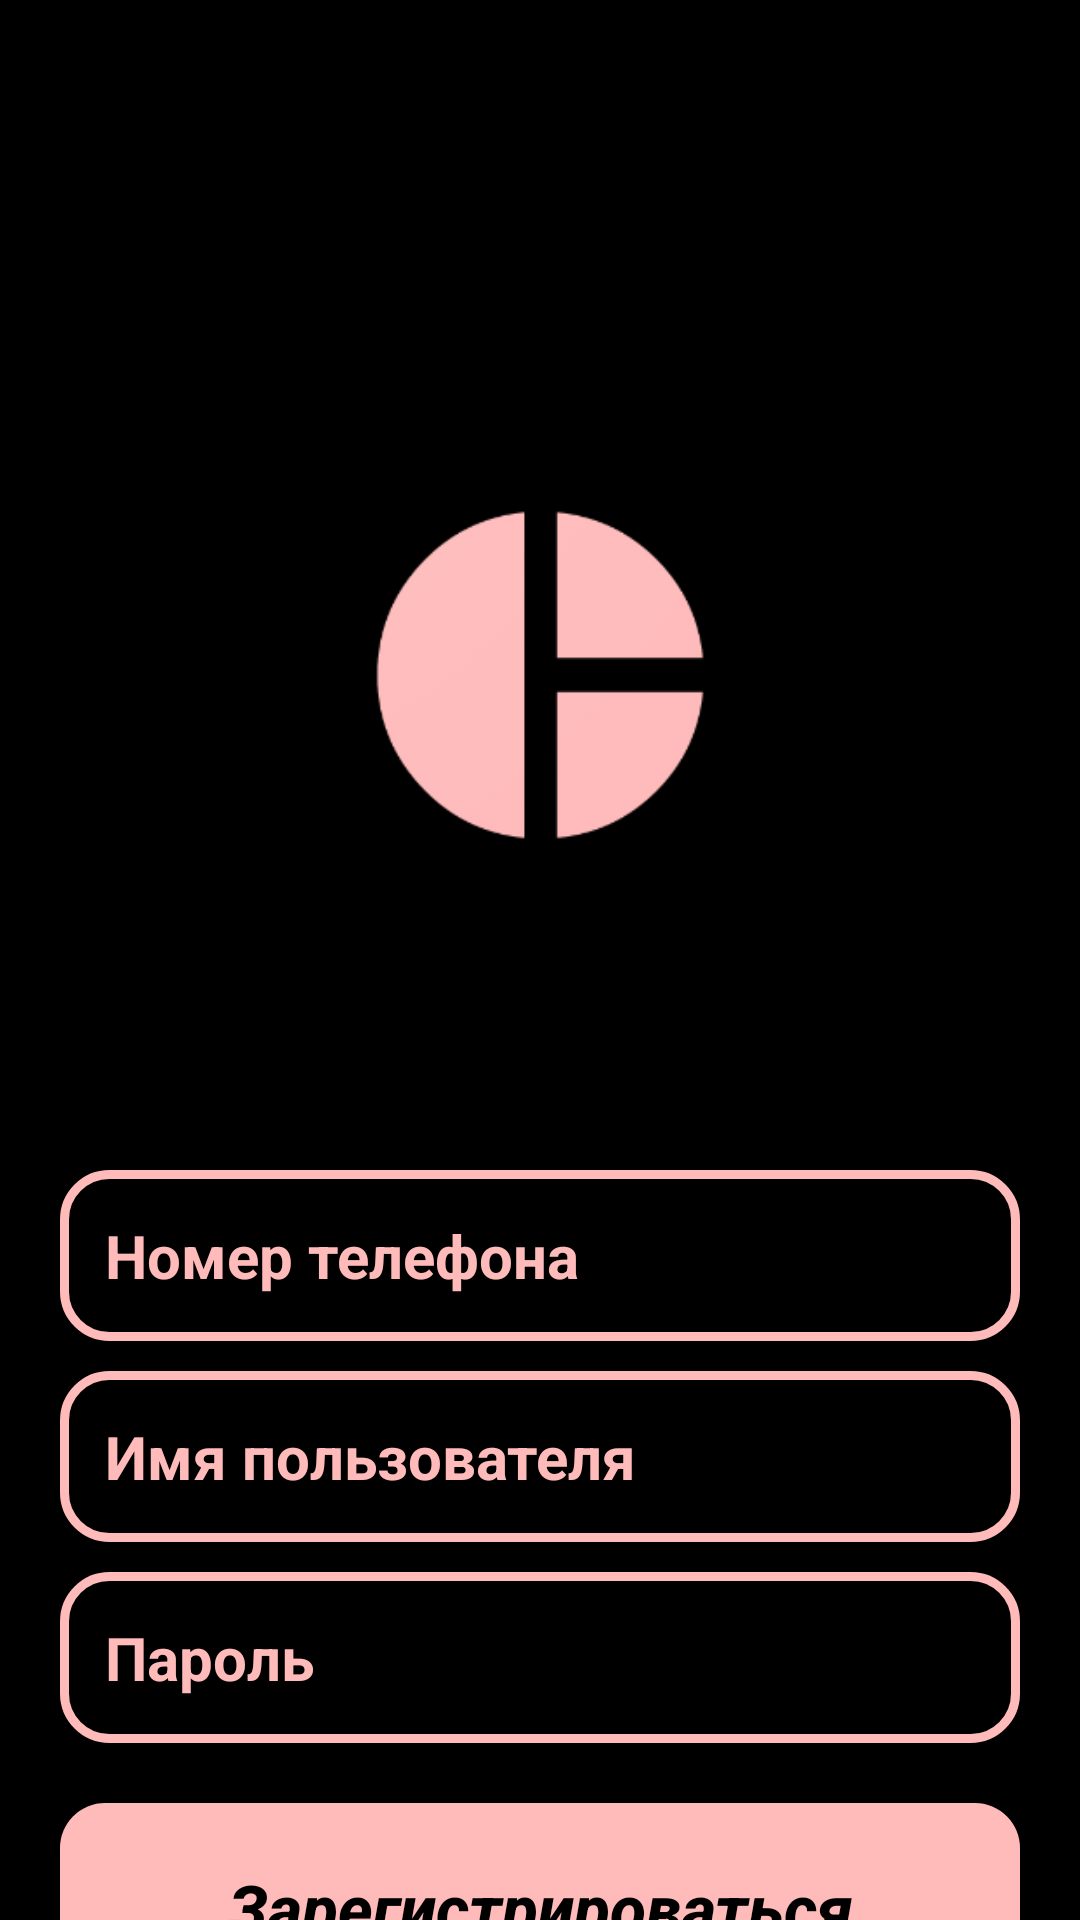

This screen was rendered from an Android layout file. Write that file and the resources it references.
<!-- AndroidManifest.xml: application theme Theme.Pirog -->
<!-- res/layout/activity_register.xml -->
<?xml version="1.0" encoding="utf-8"?>
<RelativeLayout xmlns:android="http://schemas.android.com/apk/res/android"
    xmlns:app="http://schemas.android.com/apk/res-auto"
    xmlns:tools="http://schemas.android.com/tools"
    android:layout_width="match_parent"
    android:layout_height="match_parent"
    android:background="@color/black"
    tools:context=".Start.RegisterActivity">

    <ScrollView
        android:id="@+id/scroll"
        android:layout_width="match_parent"
        android:layout_height="wrap_content">

        <LinearLayout
            android:layout_marginTop="50dp"
            android:layout_marginLeft="20dp"
            android:layout_marginRight="20dp"
            android:orientation="vertical"
            android:id="@+id/linear"
            android:layout_width="match_parent"
            android:layout_height="wrap_content">

            <Button
                android:id="@+id/btn_back_main"
                android:src="@color/white"
                android:layout_width="50dp"
                android:gravity="left"
                android:background="@drawable/back"
                android:layout_gravity="left"
                android:layout_height="50dp"/>

            <ImageView
                android:id="@+id/app_logo"
                android:layout_width="250dp"
                android:layout_height="250dp"
                android:layout_gravity="center"
                android:src="@drawable/logo" />


            <EditText
                android:id="@+id/number_user"
                android:layout_width="match_parent"
                android:layout_height="wrap_content"
                android:layout_below="@+id/app_logo"
                android:layout_marginTop="40dp"
                android:background="@drawable/input_design"
                android:hint="Номер телефона"
                android:importantForAutofill="no"
                android:inputType="phone"
                android:padding="15dp"
                android:textColor="@color/pink"
                android:textColorHint="@color/pink"
                android:textSize="20sp"
                android:textStyle="bold" />

            <EditText
                android:id="@+id/name_user"
                android:layout_width="match_parent"
                android:layout_height="wrap_content"
                android:layout_below="@+id/number_user"
                android:layout_marginTop="10dp"
                android:background="@drawable/input_design"
                android:hint="Имя пользователя"
                android:importantForAutofill="no"
                android:inputType="textPersonName"
                android:padding="15dp"
                android:textColor="@color/pink"
                android:textColorHint="@color/pink"
                android:textSize="20sp"
                android:textStyle="bold" />

            <EditText
                android:id="@+id/password_user"
                android:layout_width="match_parent"
                android:layout_height="wrap_content"
                android:layout_below="@+id/name_user"
                android:layout_marginTop="10dp"
                android:background="@drawable/input_design"
                android:hint="Пароль"
                android:importantForAutofill="no"
                android:inputType="textPassword"
                android:padding="15dp"
                android:textColor="@color/pink"
                android:textColorHint="@color/pink"
                android:textSize="20sp"
                android:textStyle="bold" />

            <Button
                android:id="@+id/reg_btn"
                android:layout_width="match_parent"
                android:layout_height="wrap_content"
                android:layout_marginTop="20dp"
                android:layout_marginBottom="20dp"
                android:background="@drawable/button"
                android:padding="20dp"
                android:text="Зарегистрироваться"
                android:textAllCaps="false"
                android:textColor="@color/black"
                android:textSize="22sp"
                android:textStyle="bold|italic" />



        </LinearLayout>
    </ScrollView>



</RelativeLayout>
<!-- resources referenced by this layout -->
<resources>
  <color name="black">#FF000000</color>
  <color name="pink">#FFBABA</color>
  <color name="white">#FFFFFFFF</color>
  <!-- drawable button (drawable) -->
  <?xml version="1.0" encoding="utf-8"?>
  <shape xmlns:android="http://schemas.android.com/apk/res/android">
  
      <solid
          android:color="@color/pink"
          >
      </solid>
  
      <corners
          android:radius="15dp"
          >
      </corners>
  </shape>
  <!-- drawable input_design (drawable) -->
  <?xml version="1.0" encoding="utf-8"?>
  <shape xmlns:android="http://schemas.android.com/apk/res/android">
  
      <stroke
          android:color="@color/pink"
          android:width="3dp"
          >
      </stroke>
  
      <corners
          android:radius="15dp"
          >
      </corners>
  </shape>
  <!-- drawable logo: png bitmap (drawable, 13602 bytes) -->
  <style name="Theme.Pirog" parent="Theme.Design.Light.NoActionBar">
          
          <item name="colorPrimary">@color/black</item>
          <item name="colorPrimaryVariant">@color/black</item>
          <item name="colorOnPrimary">@color/black</item>
          
          <item name="colorSecondary">@color/black</item>
          <item name="colorSecondaryVariant">@color/black</item>
          <item name="colorOnSecondary">@color/black</item>
          
          <item name="android:statusBarColor" tools:targetApi="l">?attr/colorPrimaryVariant</item>
          
      </style>
</resources>
